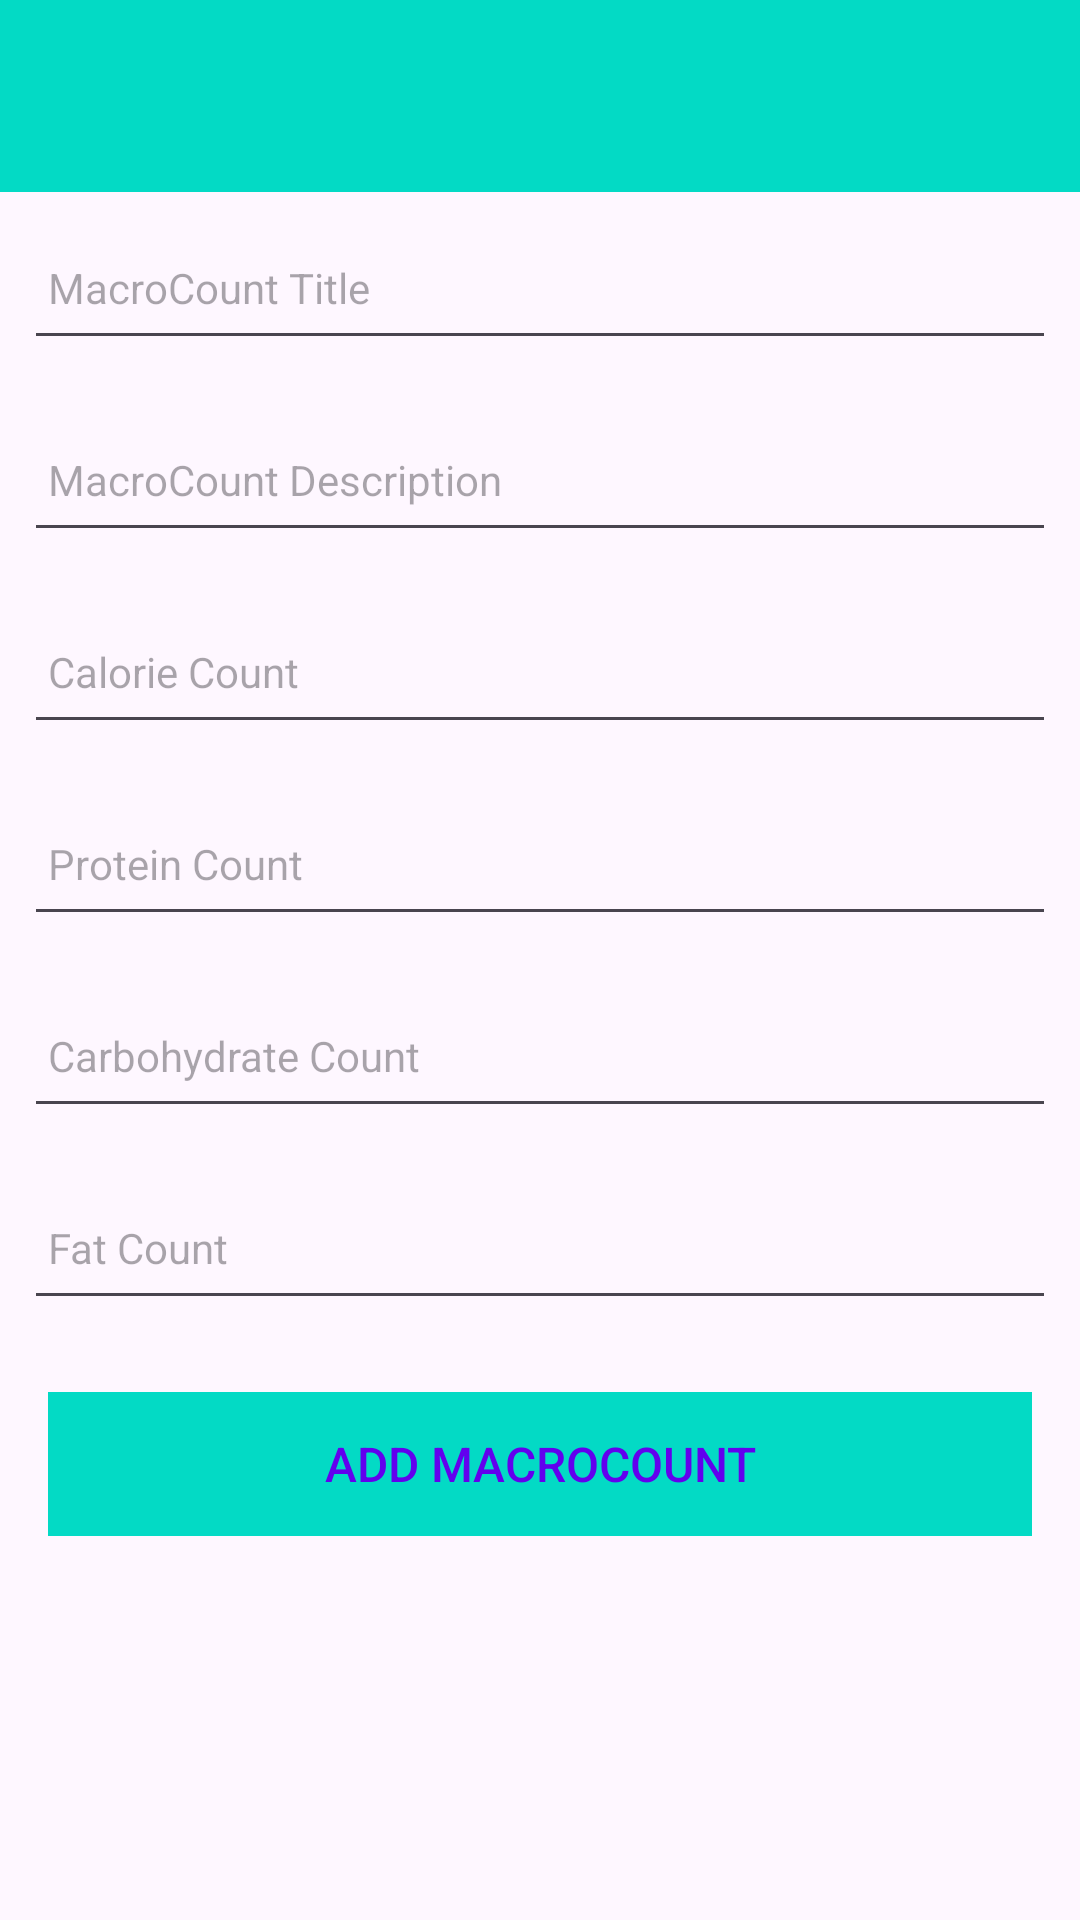

The Android layout XML behind this screen, and the referenced resources:
<!-- AndroidManifest.xml: application theme Theme.CalorieCounter -->
<!-- res/layout/activity_macrocount.xml -->
<?xml version="1.0" encoding="utf-8"?>
<androidx.constraintlayout.widget.ConstraintLayout
    xmlns:android="http://schemas.android.com/apk/res/android"
    xmlns:app="http://schemas.android.com/apk/res-auto"
    xmlns:tools="http://schemas.android.com/tools"
    android:layout_width="match_parent"
    android:layout_height="match_parent"
    tools:context="org.wit.macrocount.activities.MacroCountActivity">

    <RelativeLayout
        android:layout_width="match_parent"
        android:layout_height="wrap_content"
        app:layout_constraintBottom_toBottomOf="parent"
        app:layout_constraintTop_toTopOf="parent">

        <com.google.android.material.appbar.AppBarLayout
            android:id="@+id/appBarLayout"
            android:layout_width="match_parent"
            android:layout_height="wrap_content"
            android:background="@color/colorAccent"
            android:fitsSystemWindows="true"
            app:elevation="0dip"
            app:theme="@style/ThemeOverlay.AppCompat.Dark.ActionBar">

            <androidx.appcompat.widget.Toolbar
                android:id="@+id/toolbarAdd"
                android:layout_width="match_parent"
                android:layout_height="wrap_content"
                app:titleTextColor="@color/colorPrimary" />
        </com.google.android.material.appbar.AppBarLayout>

        <ScrollView
            android:layout_width="match_parent"
            android:layout_height="match_parent"
            android:layout_below="@id/appBarLayout"
            android:fillViewport="true">

            <LinearLayout
                android:layout_width="match_parent"
                android:layout_height="wrap_content"
                android:orientation="vertical">

                <EditText
                    android:id="@+id/macroCountTitle"
                    android:layout_width="match_parent"
                    android:layout_height="48dp"
                    android:layout_margin="8dp"
                    android:autofillHints="hint"
                    android:hint="@string/hint_macroCountTitle"
                    android:inputType="text"
                    android:maxLength="25"
                    android:maxLines="1"
                    android:padding="8dp"
                    android:textColor="@color/colorPrimaryDark"
                    android:textSize="14sp" />

                <EditText
                    android:id="@+id/macroCountDescription"
                    android:layout_width="match_parent"
                    android:layout_height="48dp"
                    android:layout_margin="8dp"
                    android:autofillHints="hint"
                    android:hint="@string/hint_macroCountDescription"
                    android:inputType="text"
                    android:maxLength="25"
                    android:maxLines="1"
                    android:padding="8dp"
                    android:textColor="@color/colorPrimaryDark"
                    android:textSize="14sp" />

                <EditText
                    android:id="@+id/macroCountCalories"
                    android:layout_width="match_parent"
                    android:layout_height="48dp"
                    android:layout_margin="8dp"
                    android:autofillHints="hint"
                    android:hint="@string/hint_macroCountCalories"
                    android:inputType="text"
                    android:maxLines="1"
                    android:padding="8dp"
                    android:textColor="@color/colorPrimaryDark"
                    android:textSize="14sp" />

                <EditText
                    android:id="@+id/macroCountProtein"
                    android:layout_width="match_parent"
                    android:layout_height="48dp"
                    android:layout_margin="8dp"
                    android:autofillHints="hint"
                    android:hint="@string/hint_macroCountProtein"
                    android:inputType="text"
                    android:maxLength="25"
                    android:maxLines="1"
                    android:padding="8dp"
                    android:textColor="@color/colorPrimaryDark"
                    android:textSize="14sp" />

                <EditText
                    android:id="@+id/macroCountCarbs"
                    android:layout_width="match_parent"
                    android:layout_height="48dp"
                    android:layout_margin="8dp"
                    android:autofillHints="hint"
                    android:hint="@string/hint_macroCountCarbs"
                    android:inputType="text"
                    android:maxLength="25"
                    android:maxLines="1"
                    android:padding="8dp"
                    android:textColor="@color/colorPrimaryDark"
                    android:textSize="14sp" />

                <EditText
                    android:id="@+id/macroCountFat"
                    android:layout_width="match_parent"
                    android:layout_height="48dp"
                    android:layout_margin="8dp"
                    android:autofillHints="hint"
                    android:hint="@string/hint_macroCountFat"
                    android:inputType="text"
                    android:maxLength="25"
                    android:maxLines="1"
                    android:padding="8dp"
                    android:textColor="@color/colorPrimaryDark"
                    android:textSize="14sp" />

                <Button
                    android:id="@+id/btnAdd"
                    android:layout_width="match_parent"
                    android:layout_height="wrap_content"
                    android:layout_margin="16dp"
                    android:background="@color/colorAccent"
                    android:paddingTop="8dp"
                    android:paddingBottom="8dp"
                    android:stateListAnimator="@null"
                    android:text="@string/button_addItem"
                    android:textColor="@color/colorPrimary"
                    android:textSize="16sp" />
            </LinearLayout>
        </ScrollView>

    </RelativeLayout>
</androidx.constraintlayout.widget.ConstraintLayout>
<!-- resources referenced by this layout -->
<resources>
  <string name="button_addItem">Add MacroCount</string>
  <string name="hint_macroCountCalories">Calorie Count</string>
  <string name="hint_macroCountCarbs">Carbohydrate Count</string>
  <string name="hint_macroCountDescription">MacroCount Description</string>
  <string name="hint_macroCountFat">Fat Count</string>
  <string name="hint_macroCountProtein">Protein Count</string>
  <string name="hint_macroCountTitle">MacroCount Title</string>
  <style name="Theme.CalorieCounter" parent="Base.Theme.CalorieCounter" />
  <style name="Base.Theme.CalorieCounter" parent="Theme.Material3.DayNight.NoActionBar">
          
          <item name="colorPrimary">@color/colorAccent</item>
          <item name="colorPrimaryVariant">@color/colorPrimaryDark</item>
          <item name="colorOnPrimary">@color/white</item>
          
          <item name="colorOnSecondary">@color/black</item>
          
          <item name="android:statusBarColor">?attr/colorPrimaryVariant</item>
      </style>
  <!-- not gathered from this repository: default colours our renderer supplied (Android Studio template values) -->
  <color name="black">#FF000000</color>
  <color name="white">#FFFFFFFF</color>
  <color name="colorPrimary">#FF6200EE</color>
  <color name="colorPrimaryDark">#FF3700B3</color>
  <color name="colorAccent">#FF03DAC5</color>
</resources>
